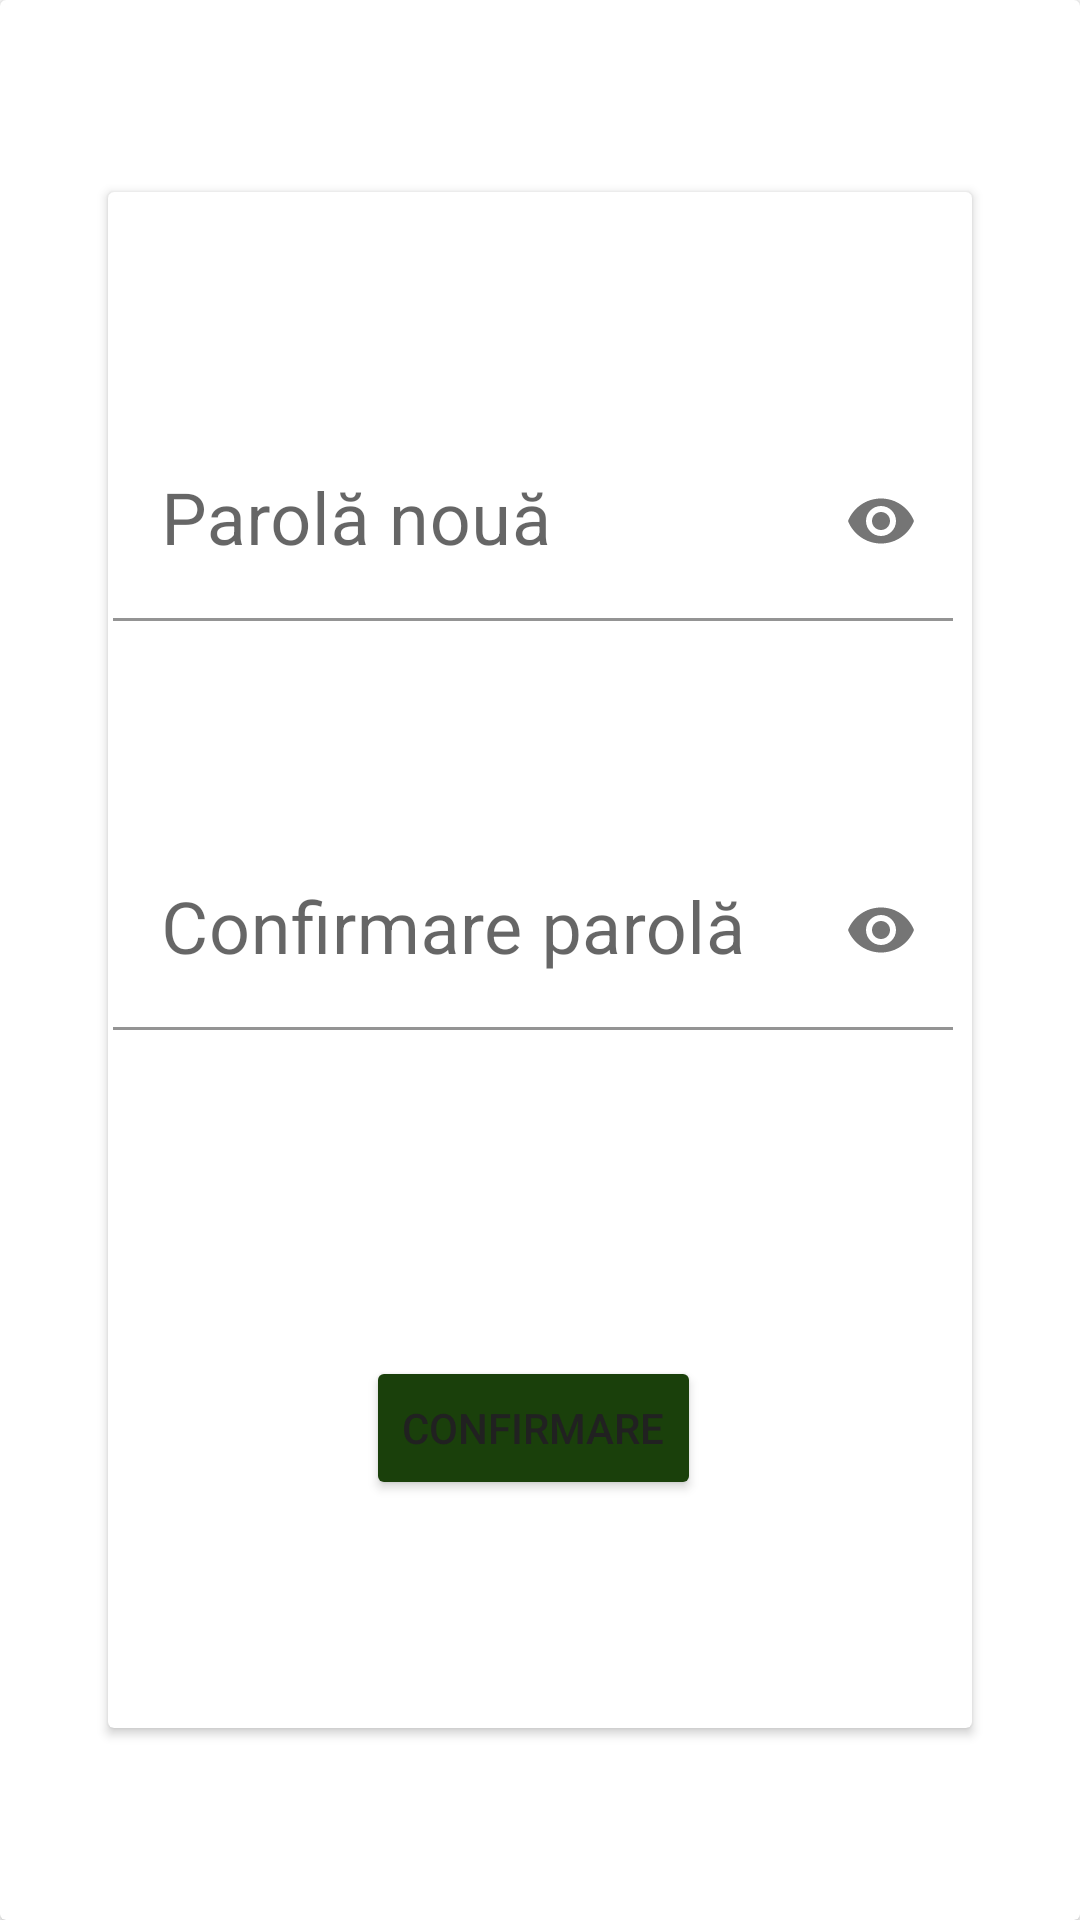

Layout XML and referenced resources for this Android screen:
<!-- AndroidManifest.xml: application theme Theme.IP_MobileApp -->
<!-- res/layout/fragment_change_password3.xml -->
<?xml version="1.0" encoding="utf-8"?>
<androidx.constraintlayout.widget.ConstraintLayout
    android:id="@+id/RPA3_ConstraintLayout"
    xmlns:android="http://schemas.android.com/apk/res/android"
    xmlns:app="http://schemas.android.com/apk/res-auto"
    xmlns:tools="http://schemas.android.com/tools"
    android:layout_width="match_parent"
    android:layout_height="match_parent"
    tools:context=".ui.ResetPassword.ChangePassword3Fragment">


    <androidx.cardview.widget.CardView
        android:id="@+id/clMainCardView"
        android:layout_width="match_parent"
        android:layout_height="match_parent"
        app:layout_constraintBottom_toBottomOf="parent"
        app:layout_constraintEnd_toEndOf="parent"
        app:layout_constraintStart_toStartOf="parent"
        app:layout_constraintTop_toTopOf="parent" >

        <androidx.constraintlayout.widget.ConstraintLayout
            android:id="@+id/mcvConstraintLayout"
            android:layout_width="match_parent"
            android:layout_height="match_parent" >

            <ImageView
                android:id="@+id/mcvBackgroundImage"
                android:layout_width="match_parent"
                android:layout_height="0dp"
                android:contentDescription="@string/background_image_description"
                android:scaleType="centerCrop"
                android:src="@drawable/green_background_spring"
                app:layout_constraintBottom_toBottomOf="parent"
                app:layout_constraintTop_toTopOf="parent" />

            <androidx.cardview.widget.CardView
                android:id="@+id/mcvInputFieldCardView"
                android:layout_width="0dp"
                android:layout_height="0dp"
                android:background="@color/colorBackground"
                app:layout_constraintBottom_toBottomOf="parent"
                app:layout_constraintEnd_toEndOf="parent"
                app:layout_constraintHeight_percent="0.8"
                app:layout_constraintHorizontal_bias="0.5"
                app:layout_constraintStart_toStartOf="parent"
                app:layout_constraintTop_toTopOf="parent"
                app:layout_constraintVertical_bias="0.5"
                app:layout_constraintWidth_percent="0.8">

                <androidx.constraintlayout.widget.ConstraintLayout
                    android:id="@+id/ifcvConstraintLayout"
                    android:layout_width="match_parent"
                    android:layout_height="match_parent">

                    <com.google.android.material.textfield.TextInputLayout
                        android:id="@+id/ifcvConfirmPasswordTIL"
                        android:layout_width="280dp"
                        android:layout_height="wrap_content"
                        app:errorEnabled="true"
                        app:layout_constraintBottom_toBottomOf="parent"
                        app:layout_constraintHorizontal_bias="0.224"
                        app:layout_constraintLeft_toLeftOf="parent"
                        app:layout_constraintRight_toRightOf="parent"
                        app:layout_constraintTop_toTopOf="parent"
                        app:layout_constraintVertical_bias="0.501"
                        app:passwordToggleEnabled="true">

                        <com.google.android.material.textfield.TextInputEditText
                            android:id="@+id/tilConfirm"
                            android:layout_width="match_parent"
                            android:layout_height="wrap_content"
                            android:backgroundTint="@color/colorBackground"
                            android:hint="@string/RPA3tilConfirm"
                            android:inputType="textPassword"
                            android:textColor="@color/colorTextPrimary"
                            android:textSize="24sp" />

                    </com.google.android.material.textfield.TextInputLayout>

                    <com.google.android.material.textfield.TextInputLayout
                        android:id="@+id/ifcvNewPasswordTIL"
                        android:layout_width="280dp"
                        android:layout_height="wrap_content"
                        app:errorEnabled="true"
                        app:layout_constraintBottom_toBottomOf="parent"
                        app:layout_constraintHorizontal_bias="0.224"
                        app:layout_constraintLeft_toLeftOf="parent"
                        app:layout_constraintRight_toRightOf="parent"
                        app:layout_constraintTop_toTopOf="parent"
                        app:layout_constraintVertical_bias="0.18"
                        app:passwordToggleEnabled="true">

                        <com.google.android.material.textfield.TextInputEditText
                            android:id="@+id/tilNew"
                            android:layout_width="match_parent"
                            android:layout_height="wrap_content"
                            android:backgroundTint="@color/colorBackground"
                            android:hint="@string/RPA3tilNew"
                            android:inputType="textPassword"
                            android:textColor="@color/colorTextPrimary"
                            android:textSize="24sp" />

                    </com.google.android.material.textfield.TextInputLayout>

                    <Button
                        android:id="@+id/RPA3ifcvConfirmButton"
                        android:layout_width="wrap_content"
                        android:layout_height="wrap_content"
                        android:layout_marginEnd="16dp"
                        android:layout_marginBottom="76dp"
                        android:backgroundTint="@color/colorSecondary"
                        android:text="@string/CPA3ifcvConfirmButton"
                        app:cornerRadius="5dp"
                        app:layout_constraintBottom_toBottomOf="parent"
                        app:layout_constraintEnd_toEndOf="parent"
                        app:layout_constraintHorizontal_bias="0.536"
                        app:layout_constraintStart_toStartOf="parent"
                        app:layout_constraintTop_toBottomOf="@+id/ifcvConfirmPasswordTIL"

                        app:layout_constraintVertical_bias="1.0"
                        app:layout_constraintWidth_percent="0.3" />

                </androidx.constraintlayout.widget.ConstraintLayout>
            </androidx.cardview.widget.CardView>


        </androidx.constraintlayout.widget.ConstraintLayout>


    </androidx.cardview.widget.CardView>
</androidx.constraintlayout.widget.ConstraintLayout>
<!-- resources referenced by this layout -->
<resources>
  <color name="colorBackground">#FFFFFF</color>
  <color name="colorSecondary">#1A400B</color>
  <color name="colorTextPrimary">#212121</color>
  <!-- drawable green_background_spring (drawable) -->
  <?xml version="1.0" encoding="utf-8"?>
  <layer-list xmlns:android="http://schemas.android.com/apk/res/android">
      
      <item android:drawable="@drawable/background_image_spring" />
  
      
      <item>
          <shape android:shape="rectangle">
              <solid android:color="#DD093009"/> 
          </shape>
      </item>
  </layer-list>
  <string name="CPA3ifcvConfirmButton">CONFIRMARE</string>
  <string name="RPA3tilConfirm"> Confirmare parolă </string>
  <string name="RPA3tilNew"> Parolă nouă </string>
  <string name="background_image_description">Background Image</string>
  
      //LOGIN
  <style name="Theme.IP_MobileApp" parent="Theme.MaterialComponents.DayNight.DarkActionBar">
          
          <item name="colorPrimary">@color/colorPrimary</item>
          <item name="colorPrimaryVariant">@color/colorPrimaryDark</item>
          <item name="colorOnPrimary">@color/colorTextLight</item>
          <item name="colorSecondary">@color/colorSecondary</item>
          <item name="colorSecondaryVariant">@color/colorSecondaryDark</item>
          <item name="colorOnSecondary">@color/colorTextLight</item>
          <item name="android:colorAccent">@color/colorAccent</item>
          <item name="android:textColorPrimary">@color/colorTextPrimary</item>
          <item name="android:textColorSecondary">@color/colorTextSecondary</item>
          <item name="android:windowBackground">@color/colorBackground</item>
          <item name="colorSurface">@color/colorBackground</item> 
          <item name="android:statusBarColor">?attr/colorPrimaryVariant</item>
      </style>
  <color name="colorPrimary">#4CAF50</color>
  <color name="colorPrimaryDark">#388E3C</color>
  <color name="colorTextLight">#FFFFFF</color>
  <color name="colorSecondaryDark">#FFA000</color>
  <color name="colorAccent">#8BC34A</color>
  <color name="colorTextSecondary">#757575</color>
</resources>
